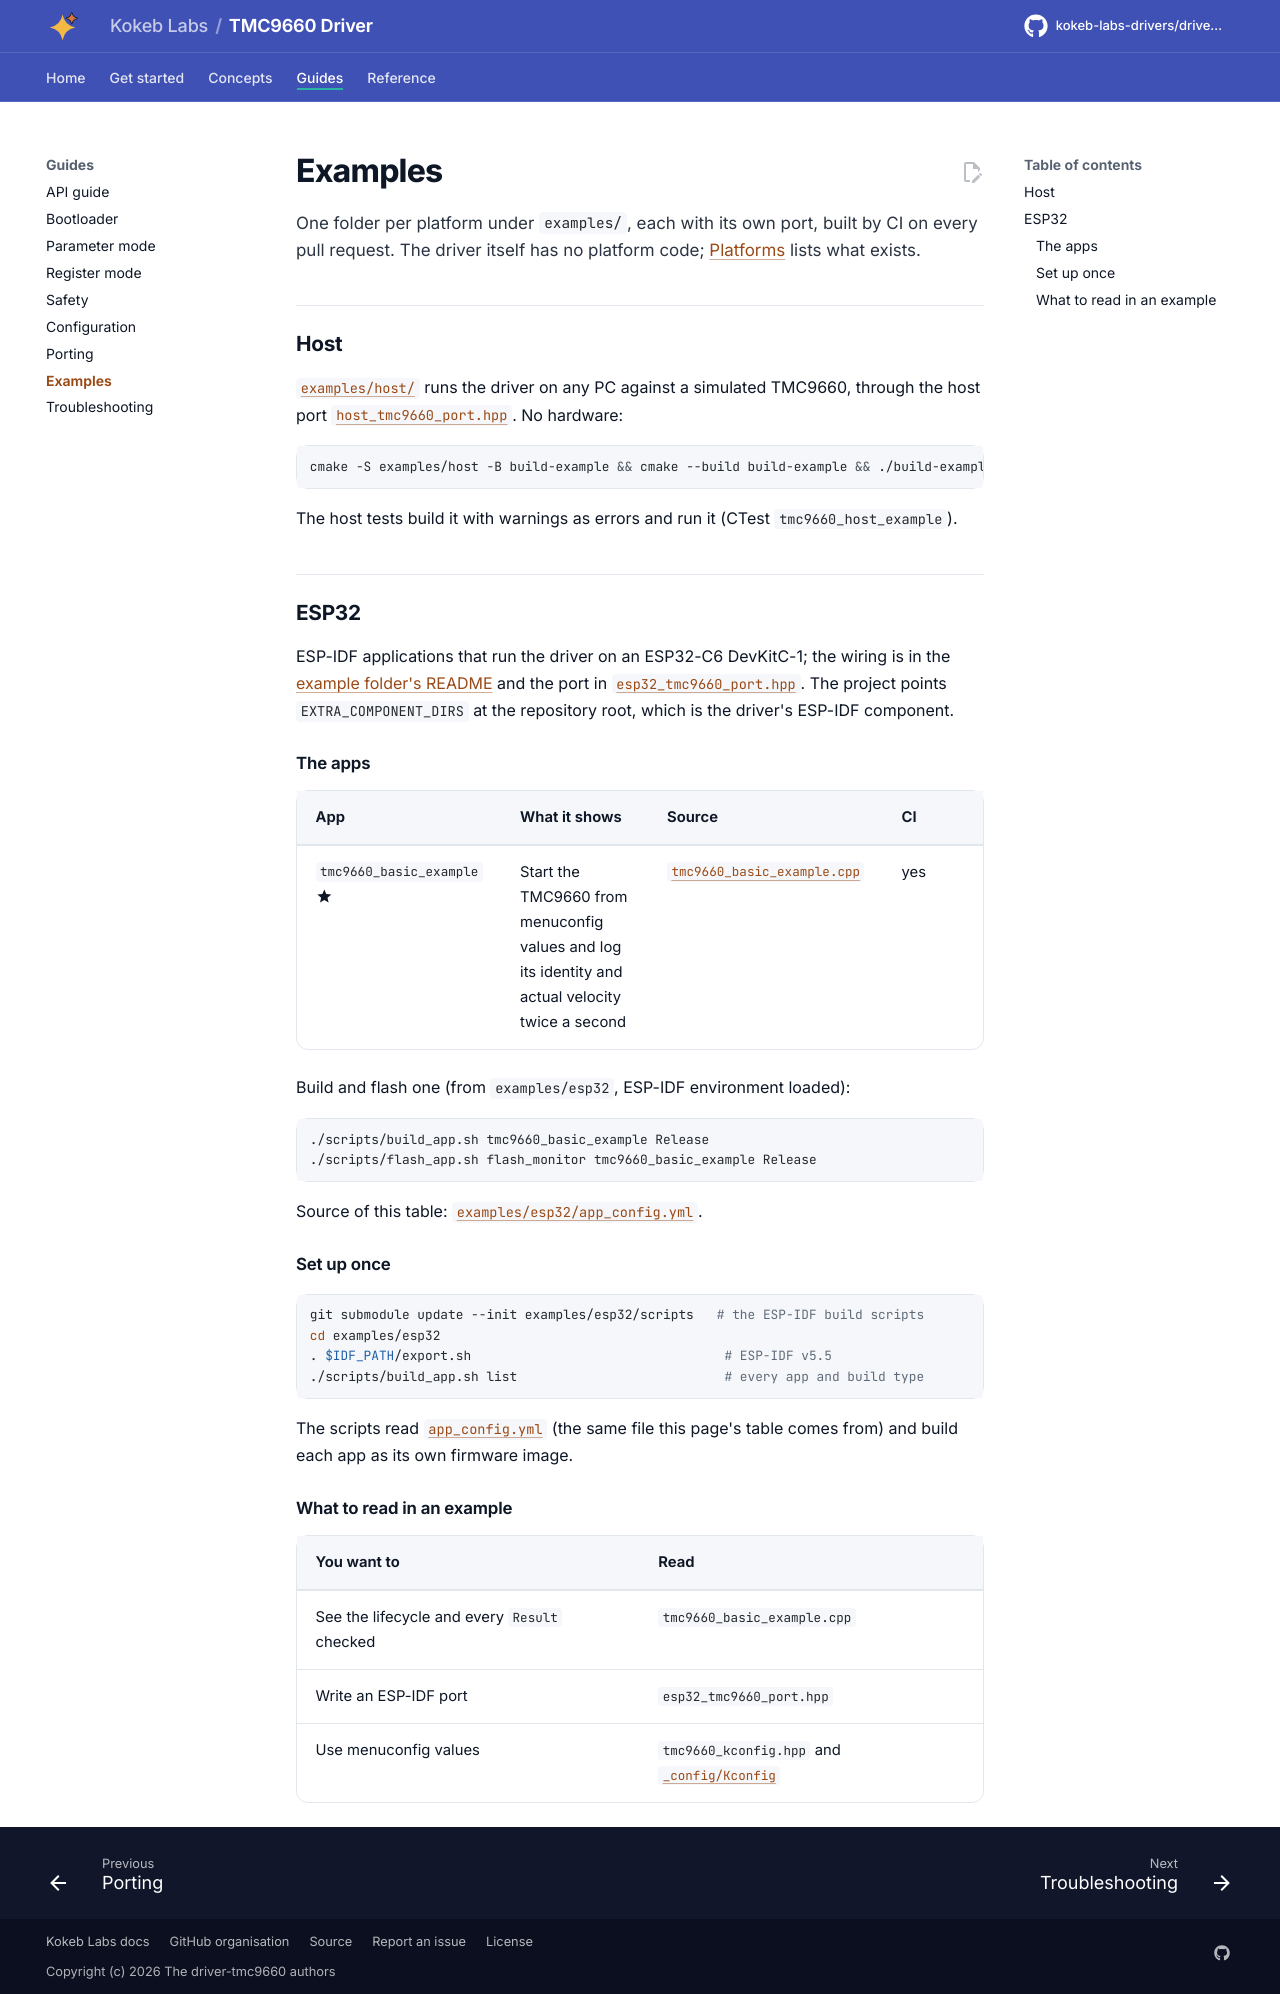

repository: kokeb-labs-drivers/driver-tmc9660 · page: dev/examples/index.html · generator: mkdocs

# Examples

One folder per platform under `examples/`, each with its own port, built by CI on every pull request. The driver
itself has no platform code; [Platforms](platforms.md) lists what exists.

## Host

[`examples/host/`](../examples/host/README.md) runs the driver on any PC against a simulated TMC9660, through the
host port [`host_tmc9660_port.hpp`](../examples/host/host_tmc9660_port.hpp). No hardware:

```bash
cmake -S examples/host -B build-example && cmake --build build-example && ./build-example/tmc9660_host_example
```

The host tests build it with warnings as errors and run it (CTest `tmc9660_host_example`).

## ESP32

ESP-IDF applications that run the driver on an ESP32-C6 DevKitC-1; the wiring is in the
[example folder's README](../examples/esp32/README.md) and the port in
[`esp32_tmc9660_port.hpp`](../examples/esp32/main/esp32_tmc9660_port.hpp). The project points
`EXTRA_COMPONENT_DIRS` at the repository root, which is the driver's ESP-IDF component.

### The apps

<!-- generated: examples -->
| App | What it shows | Source | CI |
| --- | --- | --- | --- |
| `tmc9660_basic_example` :material-star:{ title="featured" } | Start the TMC9660 from menuconfig values and log its identity and actual velocity twice a second | [`tmc9660_basic_example.cpp`](../examples/esp32/main/tmc9660_basic_example.cpp) | yes |

Build and flash one (from `examples/esp32`, ESP-IDF environment loaded):

```bash
./scripts/build_app.sh tmc9660_basic_example Release
./scripts/flash_app.sh flash_monitor tmc9660_basic_example Release
```

Source of this table: [`examples/esp32/app_config.yml`](../examples/esp32/app_config.yml).
<!-- /generated -->

### Set up once

```bash
git submodule update --init examples/esp32/scripts   # the ESP-IDF build scripts
cd examples/esp32
. $IDF_PATH/export.sh                                 # ESP-IDF v5.5
./scripts/build_app.sh list                           # every app and build type
```

The scripts read [`app_config.yml`](../examples/esp32/app_config.yml) (the same file this page's table comes
from) and build each app as its own firmware image.

### What to read in an example

| You want to | Read |
| --- | --- |
| See the lifecycle and every `Result` checked | `tmc9660_basic_example.cpp` |
| Write an ESP-IDF port | `esp32_tmc9660_port.hpp` |
| Use menuconfig values | `tmc9660_kconfig.hpp` and [`_config/Kconfig`](../_config/Kconfig) |
